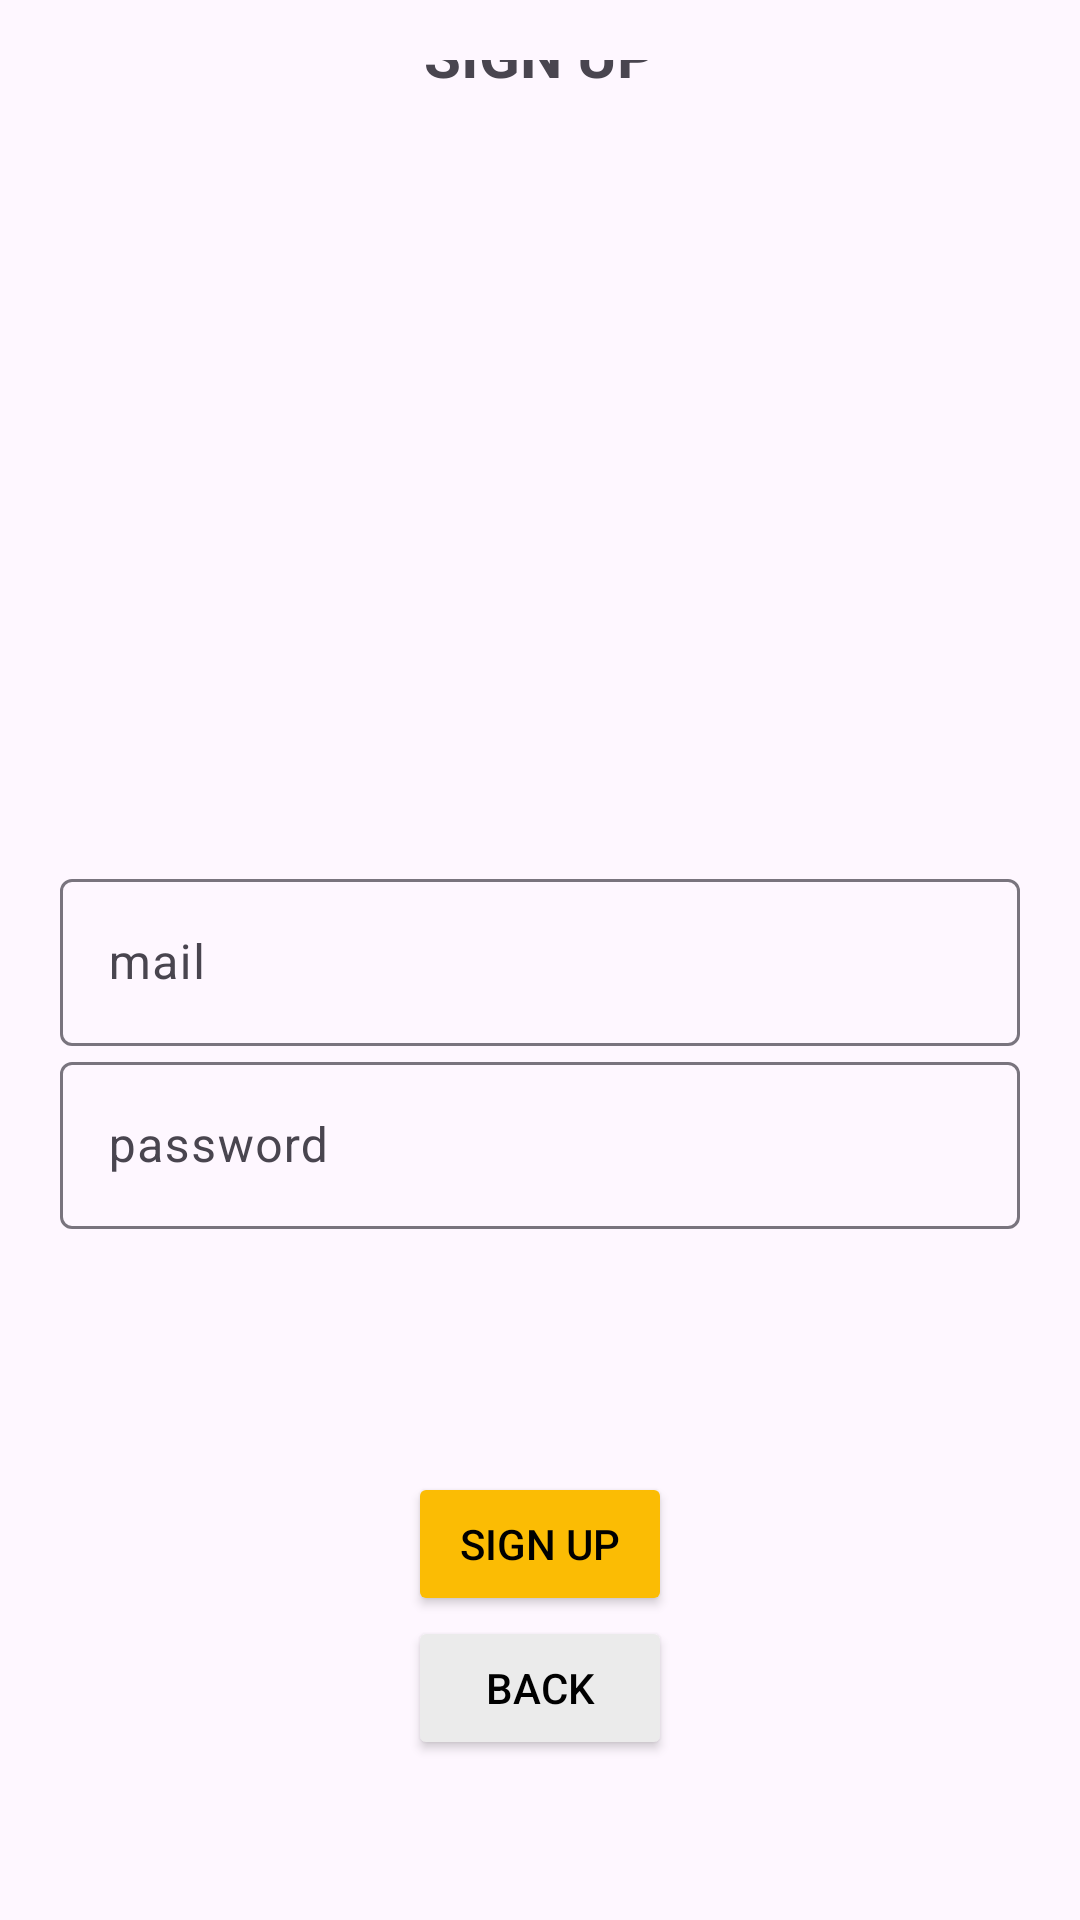

Reconstruct the res/layout file that produces this screen, plus the resources it refers to.
<!-- AndroidManifest.xml: application theme Theme.ToDoList -->
<!-- res/layout/activity_signin.xml -->
<?xml version="1.0" encoding="utf-8"?>
<androidx.constraintlayout.widget.ConstraintLayout xmlns:android="http://schemas.android.com/apk/res/android"
    xmlns:app="http://schemas.android.com/apk/res-auto"
    xmlns:tools="http://schemas.android.com/tools"
    android:layout_width="match_parent"
    android:layout_height="match_parent"
    tools:context=".SigninActivity"
    android:padding="20dp">

    <TextView
        android:id="@+id/signupTitle"
        android:layout_width="match_parent"
        android:layout_height="wrap_content"
        android:gravity="center"
        android:text="SIGN UP"
        android:textSize="20sp"
        android:textStyle="bold"
        android:layout_marginTop="30dp"
        app:layout_constraintBottom_toTopOf="@id/signupMail"
        app:layout_constraintEnd_toEndOf="parent"
        app:layout_constraintStart_toStartOf="parent"
        app:layout_constraintTop_toTopOf="parent" />

    <com.google.android.material.textfield.TextInputLayout
        android:id="@+id/signupMail"
        android:layout_width="0dp"
        android:layout_height="wrap_content"
        android:layout_marginTop="256dp"
        app:layout_constraintBottom_toTopOf="@id/signupPassword"
        app:layout_constraintEnd_toEndOf="parent"
        app:layout_constraintStart_toStartOf="parent"
        app:layout_constraintTop_toBottomOf="@id/signupTitle">

        <com.google.android.material.textfield.TextInputEditText
            android:id="@+id/signupMailText"
            android:layout_width="match_parent"
            android:layout_height="match_parent"
            android:hint="mail"
            android:inputType="textEmailAddress"
            />
    </com.google.android.material.textfield.TextInputLayout>

    <com.google.android.material.textfield.TextInputLayout
        android:id="@+id/signupPassword"
        android:layout_width="0dp"
        android:layout_height="wrap_content"
        app:layout_constraintTop_toBottomOf="@id/signupMail"
        app:layout_constraintStart_toStartOf="parent"
        app:layout_constraintEnd_toEndOf="parent"
        app:layout_constraintBottom_toBottomOf="parent"
        android:layout_marginBottom="256dp"
        >
        <com.google.android.material.textfield.TextInputEditText
            android:id="@+id/signupPasswordText"
            android:inputType="textPassword"
            android:layout_width="match_parent"
            android:layout_height="match_parent"
            android:hint="password"

            />
    </com.google.android.material.textfield.TextInputLayout>

    <TextView
        android:id="@+id/signupMessage"
        android:layout_width="match_parent"
        android:layout_height="wrap_content"
        android:gravity="center"
        android:text=""
        android:textColor="#ff0000"
        app:layout_constraintBottom_toTopOf="@+id/signupButton"
        app:layout_constraintTop_toBottomOf="@+id/signupPassword"
        tools:layout_editor_absoluteX="20dp" />

    <Button
        android:id="@+id/signupBackButton"
        android:layout_width="wrap_content"
        android:layout_height="wrap_content"
        android:text="back"
        app:layout_constraintTop_toBottomOf="@id/signupButton"
        app:layout_constraintStart_toStartOf="parent"
        app:layout_constraintEnd_toEndOf="parent"
        android:backgroundTint="@color/light_grey"
        android:textColor="@color/black"
        />

    <Button
        android:id="@+id/signupButton"
        android:layout_width="wrap_content"
        android:layout_height="wrap_content"
        android:text="Sign up"
        app:layout_constraintTop_toBottomOf="@id/signupPassword"
        app:layout_constraintStart_toStartOf="parent"
        app:layout_constraintEnd_toEndOf="parent"
        app:layout_constraintBottom_toBottomOf="parent"
        android:backgroundTint="@color/yellow"
        android:textColor="@color/black"
        />

</androidx.constraintlayout.widget.ConstraintLayout>
<!-- resources referenced by this layout -->
<resources>
  <color name="black">#FF000000</color>
  <color name="light_grey">#ebebeb</color>
  <color name="yellow">#fbbc04</color>
  <style name="Theme.ToDoList" parent="Base.Theme.ToDoList" />
  <style name="Base.Theme.ToDoList" parent="Theme.Material3.DayNight.NoActionBar">
          
          <item name="colorPrimary">@color/yellow</item>
      </style>
</resources>
